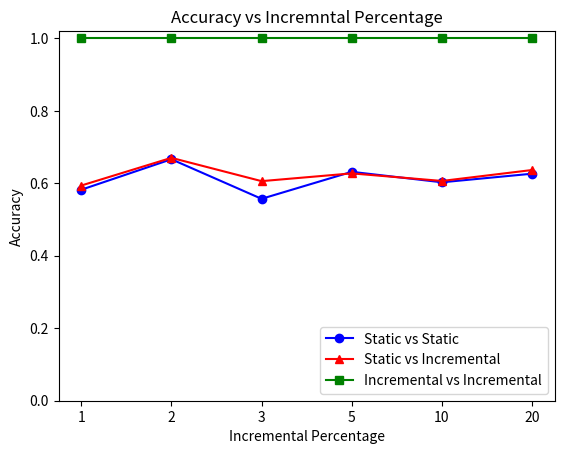

The matplotlib source for this figure:
import matplotlib.pyplot as plt
import numpy as np

plt.close('all')

def datasetVsAccuracy():
	staticVSstatic = [0.6126, 0.6159 ,0.7604 ,0.6498 ,0.6392, 0.6451, 0.6317]
	staticVSinc = [0.6407, 0.6136, 0.6716, 0.6011, 0.6322, 0.6554, 0.6274]
	incVSinc = [1 ,1 ,0.9999987 ,1 ,1 , 1, 1]
	datasets = ["Aggregation", "D31" , "Iris", "MovememntLibras" ,"Segment" ,"S1", "S2"]

	bar_width = 0.3
	index = np.arange(len(datasets))

	plt.bar(index,staticVSstatic,bar_width,color='b', label='Static vs Static')
	plt.bar(index+bar_width,staticVSinc,bar_width,color='r', label='Static vs Incremental')
	plt.bar(index+(2*bar_width),incVSinc,bar_width,color='y',label='Incremental vs Incremental')


	plt.xlabel("Datasets")
	plt.ylabel("Accuracy")
	plt.title('Accuracy vs Datasets')
	plt.xticks(index + bar_width, datasets)
	plt.ylim(0,1.02)
	plt.legend(loc=0)

	plt.show()

def datasetVsTimeSpace():
	incTimespeedupRatio = [1.2876516774,1.0639431616,1.6369565217,1.5672,1.1002031144,1.0654148415,1.3933397683]
	incSpaceUseRatio = [1.7291666667,5.4,1,1.1590909091,3.5,8.1247892074,1.6949152542]

	datasets = ["Aggregation", "D31" , "Iris", "MovememntLibras" ,"Segment" ,"S1", "S2"]

	bar_width = 0.3
	index = np.arange(len(datasets))+0.25

	plt.bar(index,incTimespeedupRatio,bar_width,color='b', label='Speedup')
	plt.bar(index+bar_width,incSpaceUseRatio,bar_width,color='r', label='Extra Memory Used')


	plt.xlabel("Datasets")
	plt.ylabel("Speedup")
	plt.title('Speedup vs Datasets')
	plt.xticks(index + bar_width, datasets)
	plt.legend(loc=9)

	plt.show()

def errorVsAccuracy():
	svsD31 = [0.183,0.3148,0.448,0.6159,0.8624,0.972]
	svsS1 = [0.1932,0.35,0.4637,0.6317,0.8845,0.9714]
	sviD31 = [0.17,0.339,0.459,0.6136,0.8418,0.9711]
	sviS1 = [0.2079,0.37,0.4284,0.6274,0.8856,0.9716]
	iviD31 = [1,1,1,0.998,1,1]
	iviS1 = [1,1,1,1,1,1]

	errors = [1,2,3,5,10,20]

	index = np.arange(len(errors))

	plt.plot(index, svsD31, 'b', marker='o', label='Static vs Static (D31)')
	plt.plot(index, svsS1, 'r', marker='o', label='Static vs Static (S1)')
	plt.plot(index, sviD31, 'b', marker='^', label='Static vs Incremental (D31)')
	plt.plot(index, sviS1, 'r', marker='^', label='Static vs Incremental (S1)')
	plt.plot(index, iviD31, 'b', marker='s', label='Incremental vs Incremental (D31)')
	plt.plot(index, iviS1, 'r',marker='s', label='Incremental vs Incremental (S1)')

	plt.xlabel("Error Percentage")
	plt.ylabel("Accuracy")
	plt.title('Accuracy vs Error Percentage')
	plt.xticks(index,errors)
	plt.legend(loc=0)
	plt.ylim(0,1.02)

	plt.show()

def incPercentageVsAccuracy():
	svs = [0.5822,0.6664,0.5572,0.6317,0.6028,0.6265]
	svi = [0.5938,0.6703,0.606,0.6274,0.6065,0.6367]
	ivi = [1,1,1,1,1,1]

	errors = [1,2,3,5,10,20]

	index = np.arange(len(errors))

	plt.plot(index, svs, 'b', marker='o',label='Static vs Static')
	plt.plot(index, svi, 'r', marker='^', label='Static vs Incremental')
	plt.plot(index, ivi, 'g', marker='s', label='Incremental vs Incremental')

	plt.xlabel("Incremental Percentage")
	plt.ylabel("Accuracy")
	plt.title('Accuracy vs Incremntal Percentage')
	plt.xticks(index,errors)
	plt.ylim(0,1.02)
	plt.legend(loc=4)

	plt.show()

def regionVsTime():
	ratioS1 = [1.4263851045,1.2972300547,1.2068965517,1.163615988]
	ratioS2 = [1.8051217989,1.5749932047,1.3650943396,1.3933397683]

	numberOfRegions = [1,2,3,4]

	index = np.arange(len(numberOfRegions))+0.25

	plt.plot(index, ratioS1, 'b', marker='o',label='S1')
	plt.plot(index, ratioS2, 'r', marker='^', label='S2')

	plt.xlabel("Number of Regions for Incremental Data")
	plt.ylabel("Speedup")
	plt.title('Speedup vs Number of Regions')
	plt.xticks(index,numberOfRegions)
	plt.ylim(0,2)
	plt.legend(loc=0)

	plt.show()

def incVsTime():
	speedupS1 = [0.9909027504,1.0203904016,1.0204208691,1.3933397683,1.1673619458,1.2308590806]
	incPercentage = [1,2,3,5,10,20]

	index = np.arange(len(incPercentage))+0.25

	plt.plot(index, speedupS1, 'b', marker='o',label='S1')

	plt.xlabel("Incremental Percentage")
	plt.ylabel("Speedup")
	plt.title('Speedup vs Incremental Percentage')
	plt.xticks(index,incPercentage)
	plt.ylim(0,2)
	plt.legend(loc=0)

	plt.show()

# datasetVsAccuracy()
# datasetVsTimeSpace()
# regionVsTime()
# incVsTime()
# errorVsAccuracy()
incPercentageVsAccuracy()